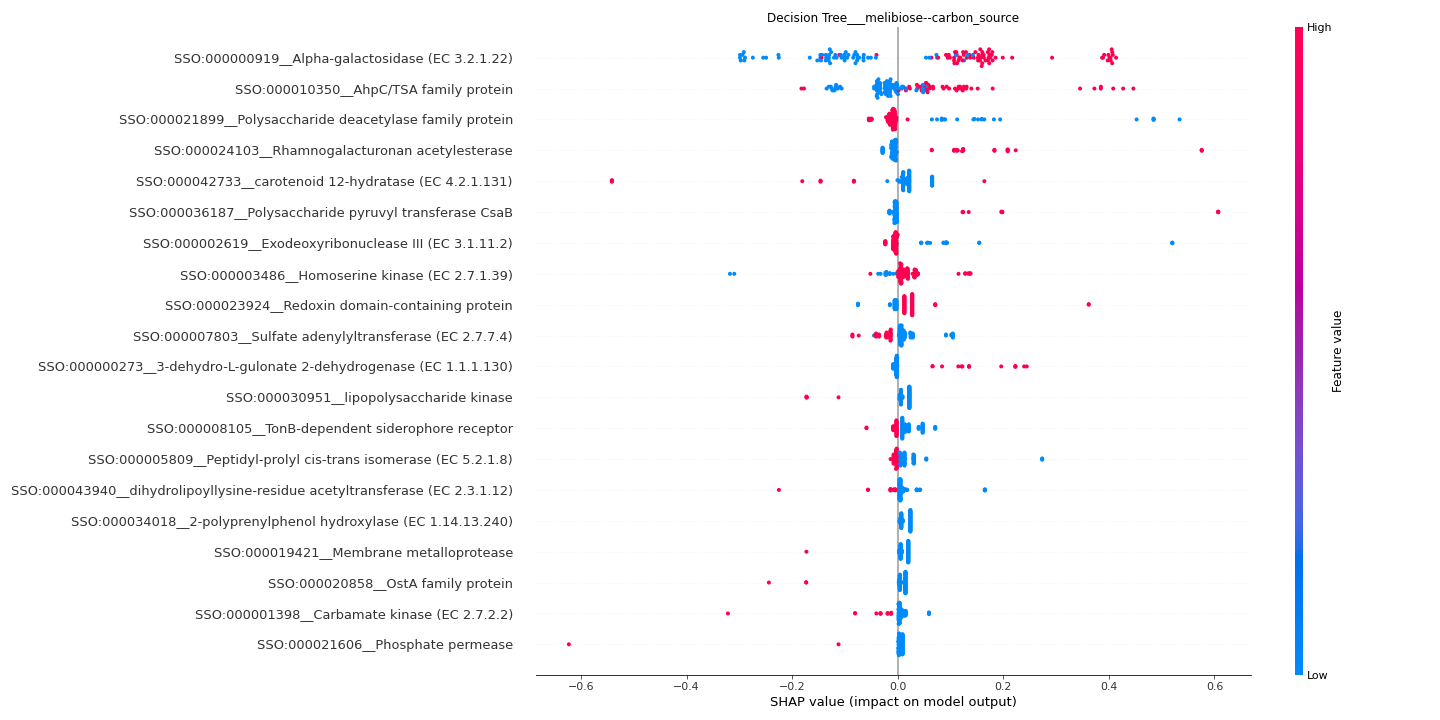

Source data for this figure (header and first rows):
feature	importance
SSO:000000919__Alpha-galactosidase (EC 3…	0.1665
SSO:000010350__AhpC/TSA family protein	0.07319
SSO:000021899__Polysaccharide deacetylas…	0.05068
SSO:000024103__Rhamnogalacturonan acetyl…	0.04844
SSO:000042733__carotenoid 12-hydratase (…	0.04668
SSO:000036187__Polysaccharide pyruvyl tr…	0.03377
SSO:000002619__Exodeoxyribonuclease III …	0.02764
SSO:000003486__Homoserine kinase (EC 2.7…	0.02565
SSO:000023924__Redoxin domain-containing…	0.0239
SSO:000007803__Sulfate adenylyltransfera…	0.02304
SSO:000000273__3-dehydro-L-gulonate 2-de…	0.02073
SSO:000030951__lipopolysaccharide kinase	0.01967
SSO:000008105__TonB-dependent siderophor…	0.01704
SSO:000005809__Peptidyl-prolyl cis-trans…	0.0169
SSO:000043940__dihydrolipoyllysine-resid…	0.01671
SSO:000034018__2-polyprenylphenol hydrox…	0.01469
SSO:000019421__Membrane metalloprotease	0.01358
SSO:000020858__OstA family protein	0.01355
SSO:000001398__Carbamate kinase (EC 2.7.…	0.01314
SSO:000021606__Phosphate permease	0.01121
